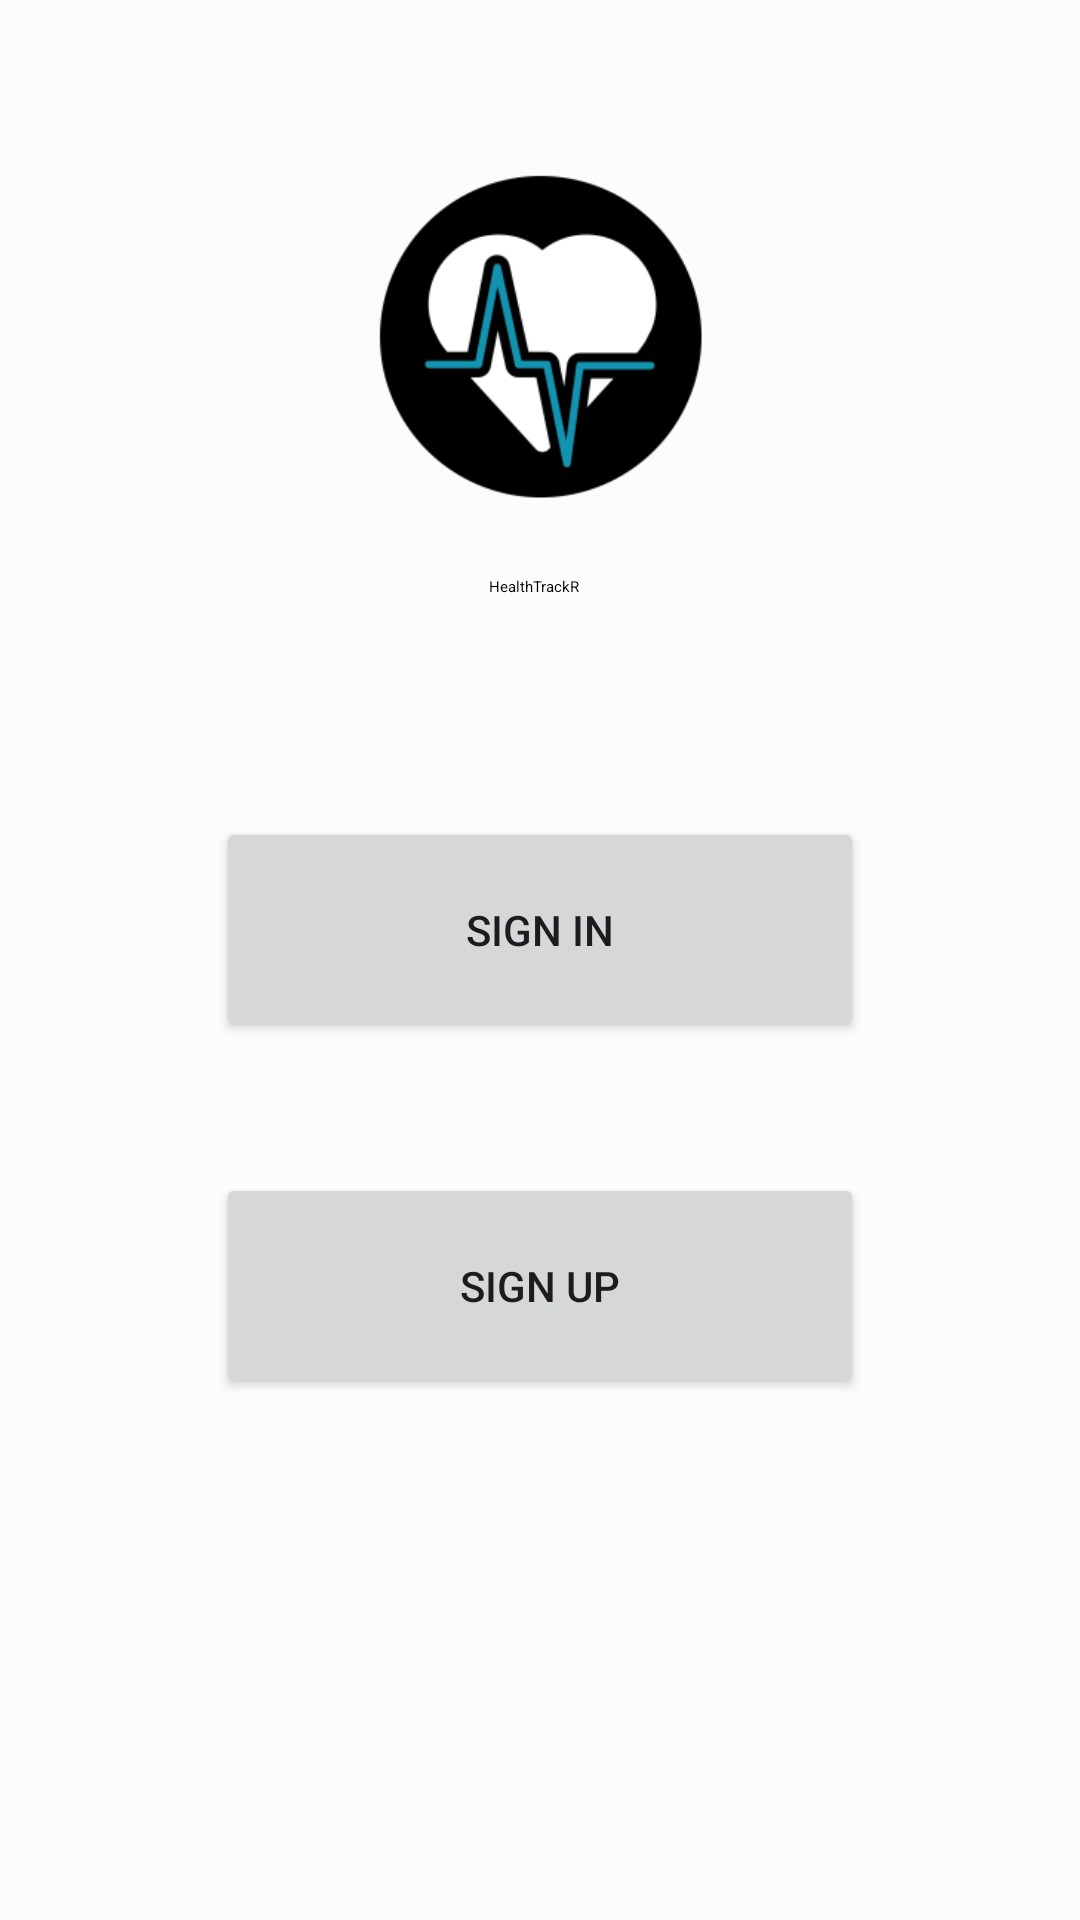

The Android layout XML behind this screen, and the referenced resources:
<!-- AndroidManifest.xml: application theme Theme.HealthTrackR -->
<!-- res/layout/activity_authentication.xml -->
<?xml version="1.0" encoding="utf-8"?>
<androidx.constraintlayout.widget.ConstraintLayout xmlns:android="http://schemas.android.com/apk/res/android"
    xmlns:app="http://schemas.android.com/apk/res-auto"
    xmlns:tools="http://schemas.android.com/tools"
    android:id="@+id/authenticationLayout"
    android:layout_width="match_parent"
    android:layout_height="match_parent"
    tools:context=".ui.AuthenticationActivity">

    <ImageView
        android:id="@+id/imageAppIcon"
        android:layout_width="0dp"
        android:layout_height="0dp"
        android:contentDescription="@string/app_icon_description"
        app:layout_constraintBottom_toTopOf="@+id/hGuidelineEnd"
        app:layout_constraintDimensionRatio="W,1:1"
        app:layout_constraintEnd_toStartOf="@+id/vGuidelineEnd"
        app:layout_constraintStart_toStartOf="@+id/vGuidelineStart"
        app:layout_constraintTop_toTopOf="@+id/hGuidelineStart"
        app:layout_constraintVertical_bias="0.1"
        app:srcCompat="@mipmap/ic_launcher_foreground" />

    <TextView
        android:id="@+id/txtAppName"
        android:layout_width="wrap_content"
        android:layout_height="wrap_content"
        android:text="@string/app_name"
        android:textAppearance="@style/LargeTextAppearance"
        app:layout_constraintBottom_toBottomOf="parent"
        app:layout_constraintEnd_toEndOf="parent"
        app:layout_constraintHorizontal_bias="0.494"
        app:layout_constraintStart_toStartOf="parent"
        app:layout_constraintTop_toTopOf="@+id/hGuidelineEnd"
        app:layout_constraintVertical_bias="0.0" />

    <Button
        android:id="@+id/btnSignIn"
        style="@style/LargeButtonStyle"
        android:layout_width="0dp"
        android:layout_height="75dp"
        android:text="@string/authentication_sign_in"
        app:layout_constraintBottom_toBottomOf="parent"
        app:layout_constraintEnd_toStartOf="@+id/vGuidelineEnd"
        app:layout_constraintStart_toStartOf="@+id/vGuidelineStart"
        app:layout_constraintTop_toBottomOf="@+id/txtAppName"
        app:layout_constraintVertical_bias="0.2"
        app:layout_constraintWidth_max="320dp" />

    <Button
        android:id="@+id/btnSignUp"
        style="@style/LargeButtonStyle"
        android:layout_width="0dp"
        android:layout_height="75dp"
        android:text="@string/authentication_sign_up"
        app:layout_constraintBottom_toBottomOf="parent"
        app:layout_constraintEnd_toStartOf="@+id/vGuidelineEnd"
        app:layout_constraintStart_toStartOf="@+id/vGuidelineStart"
        app:layout_constraintTop_toBottomOf="@+id/btnSignIn"
        app:layout_constraintVertical_bias="0.2"
        app:layout_constraintWidth_max="320dp" />

    <androidx.constraintlayout.widget.Guideline
        android:id="@+id/vGuidelineStart"
        android:layout_width="wrap_content"
        android:layout_height="wrap_content"
        android:orientation="vertical"
        app:layout_constraintGuide_percent="0.2" />

    <androidx.constraintlayout.widget.Guideline
        android:id="@+id/vGuidelineEnd"
        android:layout_width="wrap_content"
        android:layout_height="wrap_content"
        android:orientation="vertical"
        app:layout_constraintGuide_percent="0.8" />

    <androidx.constraintlayout.widget.Guideline
        android:id="@+id/hGuidelineStart"
        android:layout_width="wrap_content"
        android:layout_height="wrap_content"
        android:orientation="horizontal"
        app:layout_constraintGuide_percent="0.05" />

    <androidx.constraintlayout.widget.Guideline
        android:id="@+id/hGuidelineEnd"
        android:layout_width="wrap_content"
        android:layout_height="wrap_content"
        android:orientation="horizontal"
        app:layout_constraintGuide_percent="0.3" />

</androidx.constraintlayout.widget.ConstraintLayout>
<!-- resources referenced by this layout -->
<resources>
  <string name="app_icon_description">App icon</string>
  <string name="app_name" translatable="false">HealthTrackR</string>
  <string name="authentication_sign_in">Sign in</string>
  <string name="authentication_sign_up">Sign up</string>
  <style name="TextAppearance.HealthTrackR.DisplayMedium" parent="TextAppearance.Material3.DisplayMedium">
          <item name="fontFamily">sans-serif</item>
          <item name="android:textStyle">bold</item>
          <item name="android:textColor">?android:textColorPrimary</item>
      </style>
  <style name="TextAppearance.HealthTrackR.HeadlineSmall" parent="TextAppearance.Material3.HeadlineSmall">
          <item name="fontFamily">sans-serif</item>
          <item name="android:textStyle">normal</item>
          <item name="android:textColor">?android:textColorPrimary</item>
      </style>
  <style name="TextAppearance.HealthTrackR.TitleLarge" parent="TextAppearance.Material3.TitleLarge">
          <item name="fontFamily">sans-serif</item>
          <item name="android:textStyle">normal</item>
          <item name="android:textColor">?android:textColorPrimary</item>
      </style>
  <style name="TextAppearance.HealthTrackR.BodyLarge" parent="TextAppearance.Material3.BodyLarge">
          <item name="fontFamily">sans-serif</item>
          <item name="android:textStyle">normal</item>
          <item name="android:textColor">?android:textColorSecondary</item>
      </style>
  <style name="TextAppearance.HealthTrackR.BodyMedium" parent="TextAppearance.Material3.BodyMedium">
          <item name="fontFamily">sans-serif</item>
          <item name="android:textStyle">normal</item>
          <item name="android:textColor">?android:textColorSecondary</item>
      </style>
  <style name="TextAppearance.HealthTrackR.BodySmall" parent="TextAppearance.Material3.BodySmall">
          <item name="fontFamily">sans-serif</item>
          <item name="android:textStyle">normal</item>
          <item name="android:textColor">?android:textColorSecondary</item>
      </style>
  <color name="light_primary">#00677D</color>
  <color name="light_onPrimary">#FFFFFF</color>
  <color name="light_primaryContainer">#B2EBFF</color>
  <color name="light_onPrimaryContainer">#001F27</color>
  <color name="light_secondary">#8A5100</color>
  <color name="light_onSecondary">#FFFFFF</color>
  <color name="light_secondaryContainer">#FFDCBD</color>
  <color name="light_onSecondaryContainer">#2C1600</color>
  <color name="light_tertiary">#006D3F</color>
  <color name="light_onTertiary">#FFFFFF</color>
  <color name="light_tertiaryContainer">#92F7B7</color>
  <color name="light_onTertiaryContainer">#00210F</color>
  <color name="light_error">#BA1A1A</color>
  <color name="light_errorContainer">#FFDAD6</color>
  <color name="light_onError">#FFFFFF</color>
  <color name="light_onErrorContainer">#410002</color>
  <color name="light_background">#FBFCFE</color>
  <color name="light_onBackground">#191C1D</color>
  <color name="light_surface">#FBFCFE</color>
  <color name="light_onSurface">#191C1D</color>
  <color name="light_surfaceVariant">#DBE4E8</color>
  <color name="light_onSurfaceVariant">#40484B</color>
  <color name="light_outline">#70787C</color>
  <color name="light_inverseOnSurface">#EFF1F2</color>
  <color name="light_inverseSurface">#2E3132</color>
  <color name="light_inversePrimary">#59D5F8</color>
</resources>
